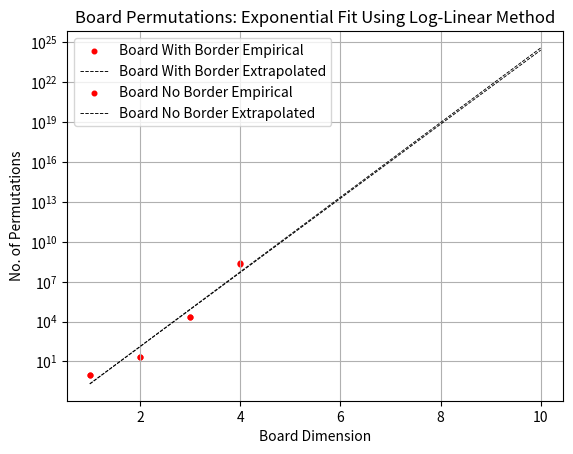

Recreate this plot in Python.
import matplotlib.pyplot as plt
import numpy as np

data_with_border = {
    1: 1,  # 1e0
    2: 23,  # 1e1
    3: 20_389,  # 1e4
    4: 207_016_289,  # 1e8
    # 5: 215_000_000_000_000_000,
}

data_no_border = {
    1: 1,  # 1e0
    2: 23,  # 1e1
    3: 22_050,  # 1e4
    4: 234_000_000,  # 1e8
}

data = {
    "Board With Border": data_with_border,
    "Board No Border": data_no_border,
}

for data_set, data in data.items():
    x_data = np.array(list(data.keys()))
    y_data = np.array(list(data.values()))

    log_y = np.log(y_data)

    b_fit, log_a_fit = np.polyfit(x_data, log_y, 1)
    a_fit = np.exp(log_a_fit)

    x_predict = 10
    y_predict = a_fit * np.exp(b_fit * x_predict)
    print(f"Predicted value at x = 10: {y_predict:.2f}")

    x_fit = np.linspace(1, 10, 100)
    y_fit = a_fit * np.exp(b_fit * x_fit)

    plt.scatter(x_data, y_data, label=data_set + " Empirical", color="red", s=11)
    label = f"Fitted: y = {a_fit:.2e} * exp({b_fit:.2f}x)"
    plt.plot(x_fit, y_fit, label=data_set + " Extrapolated", color="black", linestyle="--", linewidth=0.66)

    plt.yscale("log")

plt.xlabel("Board Dimension")
plt.ylabel("No. of Permutations")
plt.title("Board Permutations: Exponential Fit Using Log-Linear Method")
plt.legend()
plt.grid(True)
plt.show()
